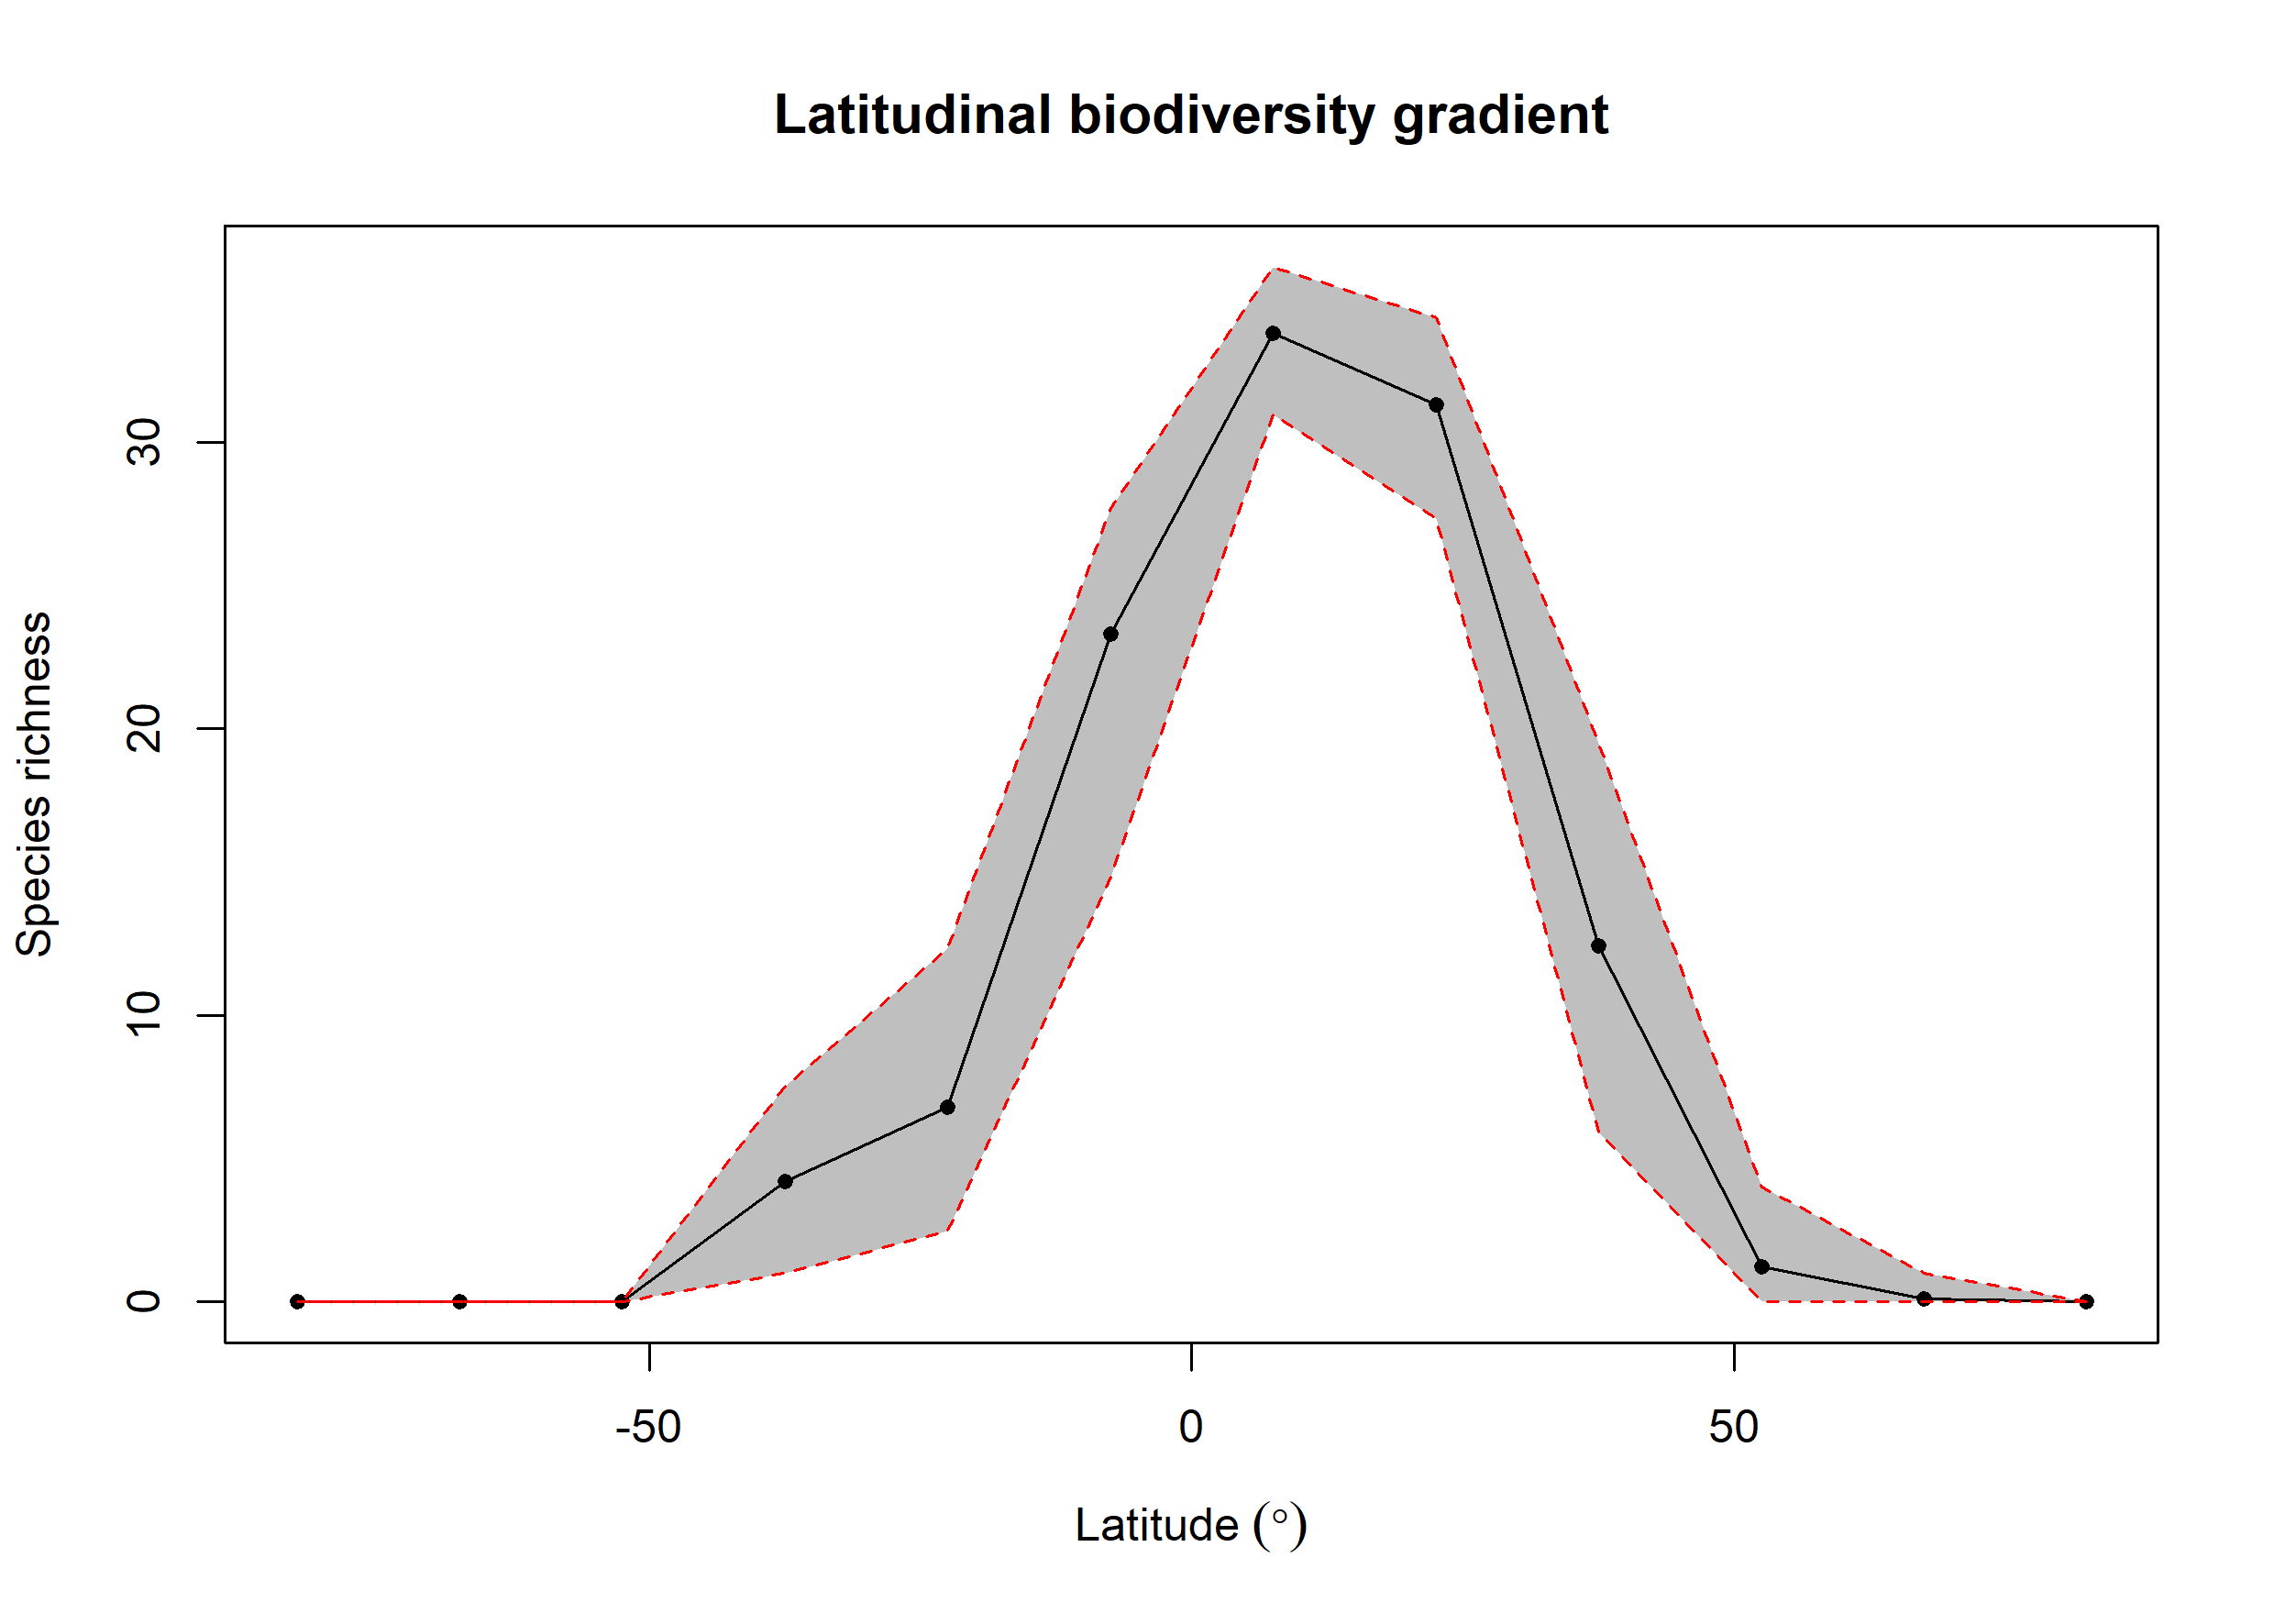

Data behind this chart, as committed beside it:
bin, max, min, mid, hemisphere, mean_richness, CI.Lower, CI.Upper
1, 90, 75, 82.5, N, 0.01, 0, 0
2, 75, 60, 67.5, N, 0.1, 0, 1
3, 60, 45, 52.5, N, 1.24, 0, 4
4, 45, 30, 37.5, N, 12.43, 5.942, 19.51
5, 30, 15, 22.5, N, 31.32, 27.33, 34.34
6, 15, 0, 7.5, N, 33.79, 30.97, 36.12
7, 0, -15, -7.5, S, 23.31, 14.81, 27.71
8, -15, -30, -22.5, S, 6.788, 2.475, 12.33
9, -30, -45, -37.5, S, 4.209, 1, 7.521
10, -45, -60, -52.5, S, NA, NA, NA
11, -60, -75, -67.5, S, NA, NA, NA
12, -75, -90, -82.5, S, 0.02, 0, 0
